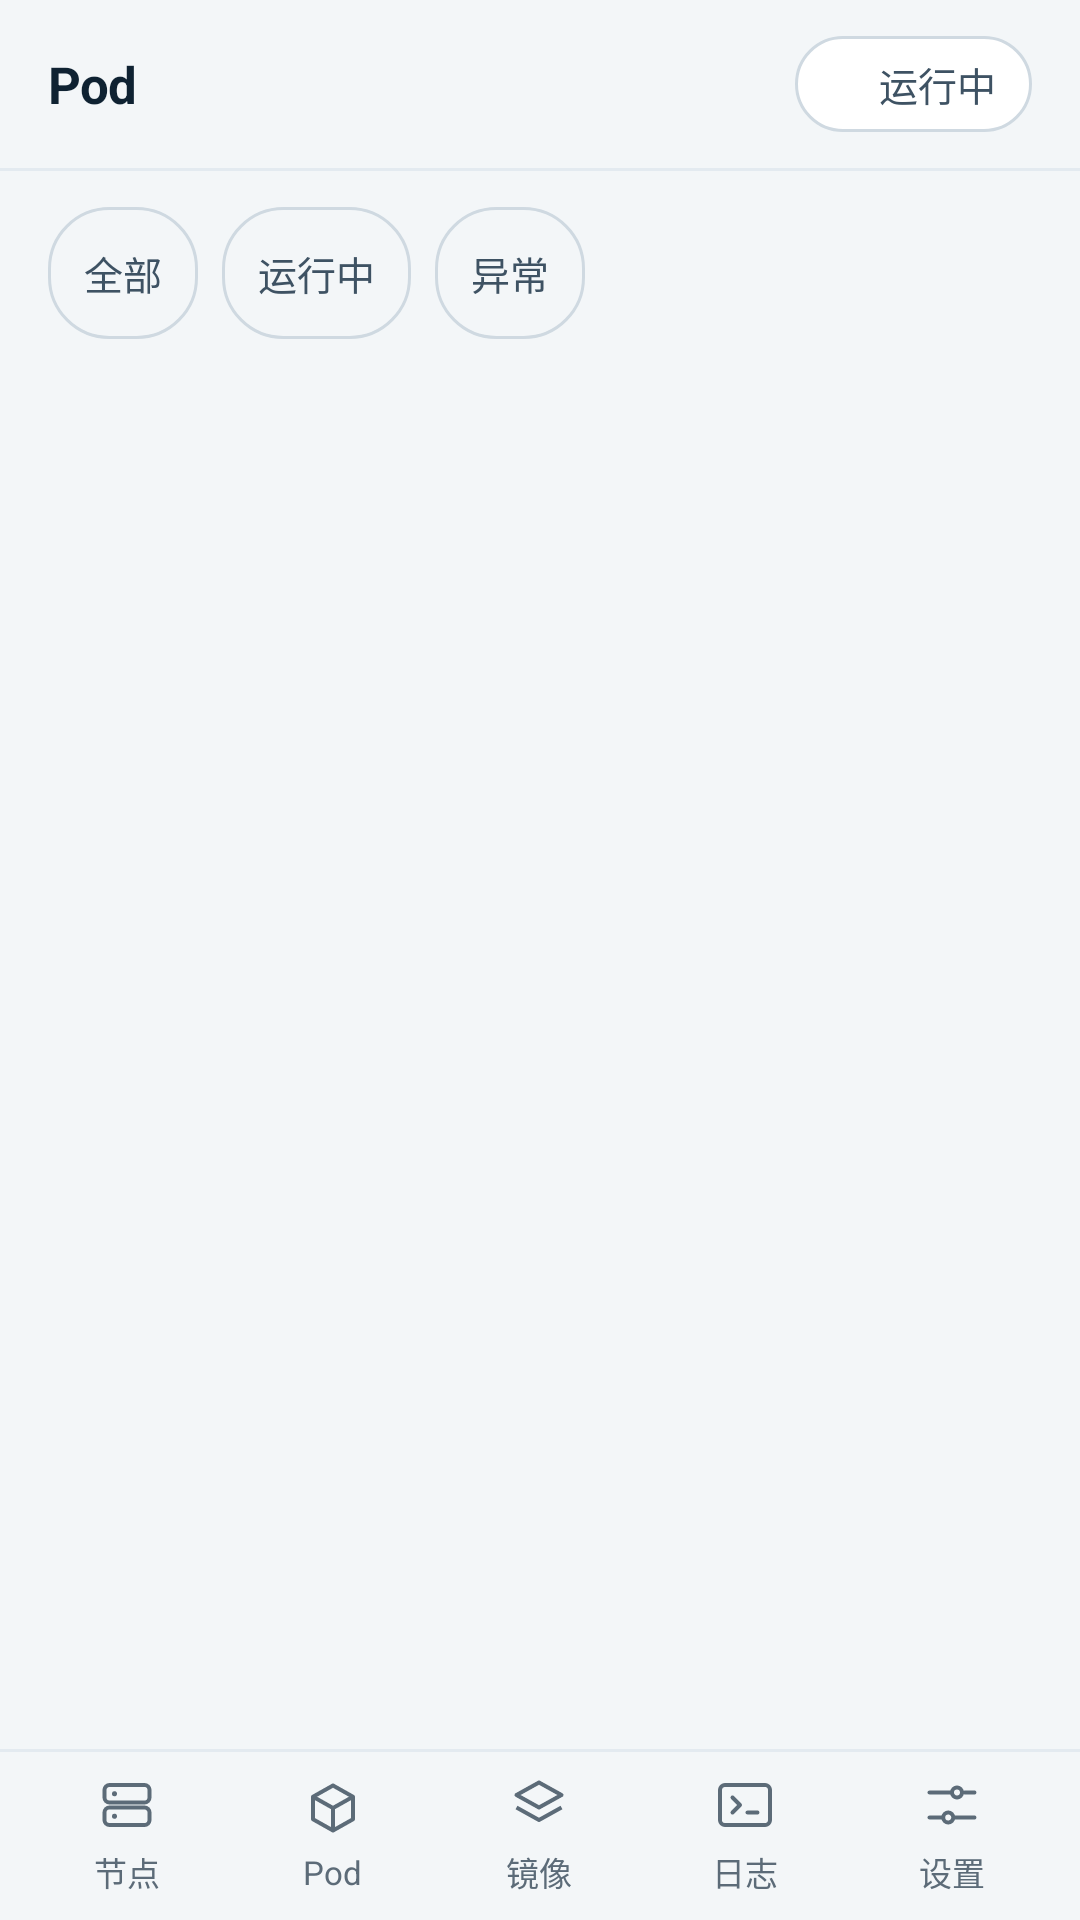

Here is an Android app screen rendered from its layout file. Give the layout XML and the strings, colors and styles it references.
<!-- AndroidManifest.xml: fallback theme Theme.MaterialComponents.DayNight.NoActionBar -->
<!-- res/layout/activity_v2_pods.xml -->
<?xml version="1.0" encoding="utf-8"?>
<LinearLayout xmlns:android="http://schemas.android.com/apk/res/android"
    android:layout_width="match_parent"
    android:layout_height="match_parent"
    android:orientation="vertical"
    android:background="@color/night">

    <LinearLayout style="@style/Appbar">

        <TextView
            style="@style/T.Title"
            android:layout_width="wrap_content"
            android:layout_height="wrap_content"
            android:text="Pod" />

        <View
            android:layout_width="0dp"
            android:layout_height="1dp"
            android:layout_weight="1" />

        <LinearLayout
            android:id="@+id/pill"
            style="@style/Pill"
            android:layout_width="wrap_content"
            android:layout_height="wrap_content">

            <View android:id="@+id/pillDot" style="@style/Dot" />

            <TextView
                android:id="@+id/pillText"
                style="@style/T.Body2"
                android:layout_width="wrap_content"
                android:layout_height="wrap_content"
                android:text="@string/v2_images_02" />
        </LinearLayout>
    </LinearLayout>

    <View
        android:layout_width="match_parent"
        android:layout_height="1dp"
        android:background="@color/rule_soft" />

    <HorizontalScrollView
        android:layout_width="match_parent"
        android:layout_height="wrap_content"
        android:paddingLeft="@dimen/page"
        android:paddingRight="@dimen/page"
        android:paddingTop="@dimen/sp_3"
        android:paddingBottom="@dimen/sp_1"
        android:scrollbars="none">

        <LinearLayout
            android:layout_width="wrap_content"
            android:layout_height="wrap_content"
            android:orientation="horizontal">

            <TextView
                android:id="@+id/chipAll"
                style="@style/Chip"
                android:layout_width="wrap_content"
                android:layout_height="@dimen/tap"
                android:text="@string/v2_logs_04" />

            <TextView
                android:id="@+id/chipRunning"
                style="@style/Chip"
                android:layout_width="wrap_content"
                android:layout_height="@dimen/tap"
                android:layout_marginLeft="@dimen/sp_2"
                android:text="@string/v2_images_02" />

            <TextView
                android:id="@+id/chipBad"
                style="@style/Chip"
                android:layout_width="wrap_content"
                android:layout_height="@dimen/tap"
                android:layout_marginLeft="@dimen/sp_2"
                android:text="@string/v2_pods_01" />
        </LinearLayout>
    </HorizontalScrollView>

    <ScrollView
        android:layout_width="match_parent"
        android:layout_height="0dp"
        android:layout_weight="1"
        android:fillViewport="true"
        android:scrollbars="none">

        <LinearLayout
            android:layout_width="match_parent"
            android:layout_height="wrap_content"
            android:orientation="vertical"
            android:paddingLeft="@dimen/page"
            android:paddingRight="@dimen/page"
            android:paddingTop="@dimen/sp_2"
            android:paddingBottom="@dimen/page">

            <LinearLayout
                android:id="@+id/podList"
                style="@style/ListCard"
                android:layout_width="match_parent"
                android:layout_height="wrap_content" />

            <TextView
                android:id="@+id/podEmpty"
                style="@style/T.Body2"
                android:layout_width="match_parent"
                android:layout_height="wrap_content"
                android:gravity="center"
                android:padding="@dimen/sp_7"
                android:text="@string/v2_pods_02"
                android:visibility="gone" />
        </LinearLayout>
    </ScrollView>

    <View
        android:layout_width="match_parent"
        android:layout_height="1dp"
        android:background="@color/rule_soft" />

    <include layout="@layout/view_bottom_nav" />
</LinearLayout>
<!-- res/layout/view_bottom_nav.xml (included above) -->
<?xml version="1.0" encoding="utf-8"?>
<LinearLayout xmlns:android="http://schemas.android.com/apk/res/android"
    android:id="@+id/bottomNav"
    android:layout_width="match_parent"
    android:layout_height="@dimen/h_nav"
    android:orientation="horizontal"
    android:background="@color/night"
    android:paddingLeft="@dimen/sp_2"
    android:paddingRight="@dimen/sp_2">

    <LinearLayout android:id="@+id/navNode" style="@style/NavItem">
        <ImageView
            android:layout_width="@dimen/h_icon"
            android:layout_height="@dimen/h_icon"
            android:src="@drawable/ic_node"
            android:tint="@color/text_3"
            android:importantForAccessibility="no" />
        <TextView style="@style/NavLabel" android:text="@string/v2_node_01" />
    </LinearLayout>

    <LinearLayout android:id="@+id/navPods" style="@style/NavItem">
        <ImageView
            android:layout_width="@dimen/h_icon"
            android:layout_height="@dimen/h_icon"
            android:src="@drawable/ic_pod"
            android:tint="@color/text_3"
            android:importantForAccessibility="no" />
        <TextView style="@style/NavLabel" android:text="Pod" />
    </LinearLayout>

    <LinearLayout android:id="@+id/navImages" style="@style/NavItem">
        <ImageView
            android:layout_width="@dimen/h_icon"
            android:layout_height="@dimen/h_icon"
            android:src="@drawable/ic_image"
            android:tint="@color/text_3"
            android:importantForAccessibility="no" />
        <TextView style="@style/NavLabel" android:text="@string/v2_images_01" />
    </LinearLayout>

    <LinearLayout android:id="@+id/navLogs" style="@style/NavItem">
        <ImageView
            android:layout_width="@dimen/h_icon"
            android:layout_height="@dimen/h_icon"
            android:src="@drawable/ic_log"
            android:tint="@color/text_3"
            android:importantForAccessibility="no" />
        <TextView style="@style/NavLabel" android:text="@string/v2_logs_01" />
    </LinearLayout>

    <LinearLayout android:id="@+id/navSettings" style="@style/NavItem">
        <ImageView
            android:layout_width="@dimen/h_icon"
            android:layout_height="@dimen/h_icon"
            android:src="@drawable/ic_settings"
            android:tint="@color/text_3"
            android:importantForAccessibility="no" />
        <TextView style="@style/NavLabel" android:text="@string/v2_settings_01" />
    </LinearLayout>
</LinearLayout>
<!-- resources referenced by this layout -->
<resources>
  <color name="night">#FFF3F6F8</color>
  <color name="rule_soft">#FFE3EAF0</color>
  <color name="text_3">#FF5C6B78</color>
  <dimen name="h_icon">20dp</dimen>
  <dimen name="h_nav">56dp</dimen>
  <dimen name="page">16dp</dimen>
  <dimen name="sp_1">4dp</dimen>
  <dimen name="sp_2">8dp</dimen>
  <dimen name="sp_3">12dp</dimen>
  <dimen name="sp_7">48dp</dimen>
  <dimen name="tap">44dp</dimen>
  <string name="v2_images_01">镜像</string>
  <string name="v2_images_02">运行中</string>
  <string name="v2_logs_01">日志</string>
  <string name="v2_logs_04">全部</string>
  <string name="v2_node_01">节点</string>
  <string name="v2_pods_01">异常</string>
  <string name="v2_pods_02">这个筛选下没有 Pod</string>
  <string name="v2_settings_01">设置</string>
  <style name="Dot">
          <item name="android:background">@drawable/bg_dot</item>
          <item name="android:layout_width">@dimen/h_dot</item>
          <item name="android:layout_height">@dimen/h_dot</item>
          <item name="android:layout_marginRight">@dimen/sp_2</item>
      </style>
  <style name="ListCard">
          <item name="android:orientation">vertical</item>
          <item name="android:background">@drawable/bg_card</item>
          <item name="android:divider">@drawable/divider_hair</item>
          <item name="android:showDividers">middle</item>
      </style>
  <style name="NavLabel">
          <item name="android:layout_width">wrap_content</item>
          <item name="android:layout_height">wrap_content</item>
          <item name="android:layout_marginTop">@dimen/sp_1</item>
          <item name="android:textSize">@dimen/fs_2xs</item>
          <item name="android:textColor">@color/text_3</item>
      </style>
  <style name="T.Body2" parent="T">
          <item name="android:textSize">@dimen/fs_s</item>
          <item name="android:textColor">@color/text_2</item>
      </style>
  <style name="T.Title" parent="T">
          <item name="android:textSize">@dimen/fs_title</item>
          <item name="android:textStyle">bold</item>
          <item name="android:letterSpacing">-0.01</item>
      </style>
  <dimen name="h_appbar">56dp</dimen>
  <dimen name="sp_4">16dp</dimen>
  <dimen name="fs_s">13sp</dimen>
  <color name="text_2">#FF3E5263</color>
  <dimen name="h_dot">8dp</dimen>
  <!-- drawable bg_card (drawable) -->
  <?xml version="1.0" encoding="utf-8"?>
  <shape xmlns:android="http://schemas.android.com/apk/res/android" android:shape="rectangle">
      <solid android:color="@color/night_2" />
      <corners android:radius="@dimen/r_m" />
      <stroke android:width="1dp" android:color="@color/rule_soft" />
  </shape>
  <!-- drawable divider_hair (drawable) -->
  <?xml version="1.0" encoding="utf-8"?>
  <shape xmlns:android="http://schemas.android.com/apk/res/android" android:shape="rectangle">
      <size android:height="1dp" />
      <solid android:color="@color/rule_soft" />
  </shape>
  <dimen name="fs_2xs">11sp</dimen>
  <!-- drawable bg_pill (drawable) -->
  <?xml version="1.0" encoding="utf-8"?>
  <shape xmlns:android="http://schemas.android.com/apk/res/android" android:shape="rectangle">
      <solid android:color="@color/night_2" />
      <corners android:radius="24dp" />
      <stroke android:width="1dp" android:color="@color/rule" />
  </shape>
  <dimen name="sp_6">32dp</dimen>
  <style name="T">
          <item name="android:textColor">@color/text</item>
          <item name="android:textSize">@dimen/fs_m</item>
          <item name="android:lineSpacingMultiplier">1.45</item>
      </style>
  <dimen name="fs_title">17sp</dimen>
  <color name="lamp_soft">#FFD9EFE9</color>
  <dimen name="r_l">20dp</dimen>
  <color name="lamp">#FF0B6B5B</color>
  <color name="night_3">#FFEEF2F6</color>
  <color name="rule">#FFCFD9E1</color>
  <color name="transparent">#00000000</color>
  <color name="night_2">#FFFFFFFF</color>
  <dimen name="r_m">12dp</dimen>
  <color name="text">#FF0F2232</color>
  <dimen name="fs_m">15sp</dimen>
</resources>
